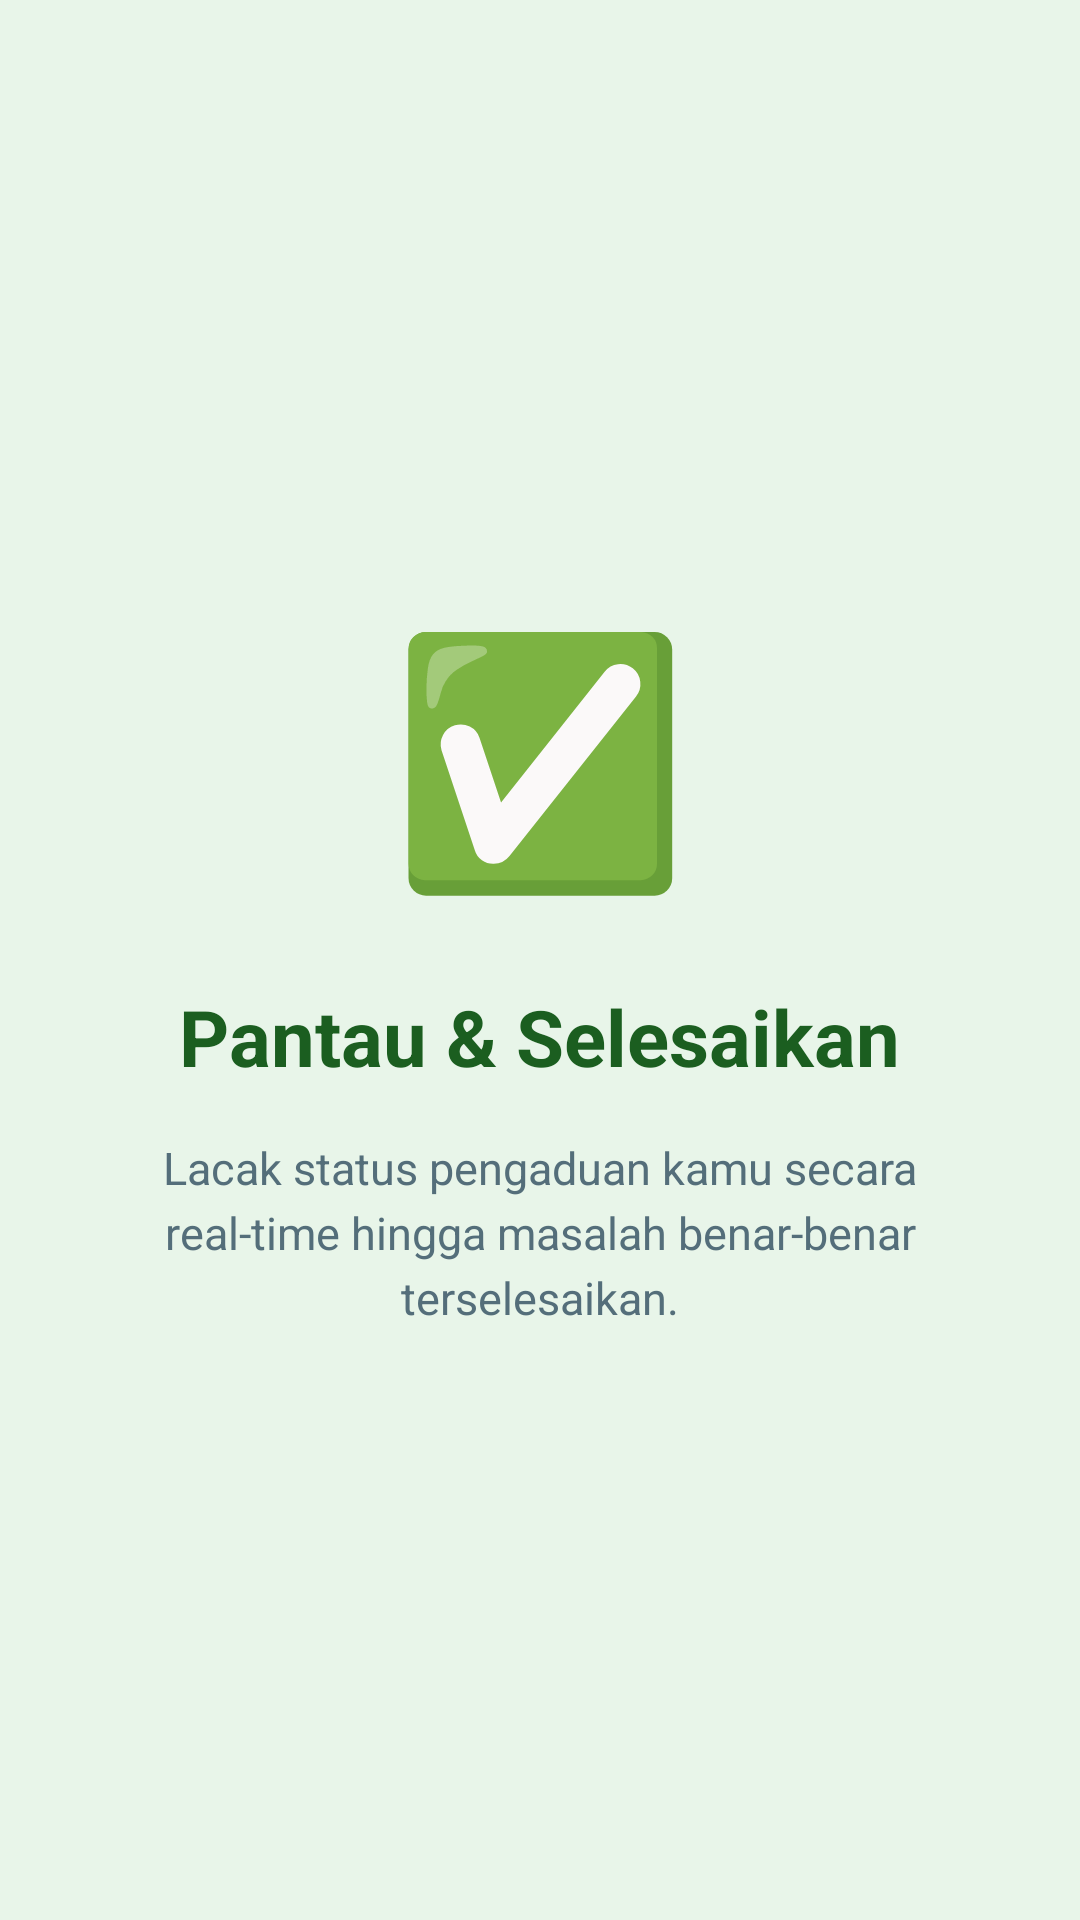

The Android layout XML behind this screen, and the referenced resources:
<!-- AndroidManifest.xml: application theme Theme.Demegflower -->
<!-- res/layout/fragment_onboarding3.xml -->
<?xml version="1.0" encoding="utf-8"?>
<LinearLayout xmlns:android="http://schemas.android.com/apk/res/android"
    android:layout_width="match_parent"
    android:layout_height="match_parent"
    android:orientation="vertical"
    android:gravity="center"
    android:background="#E8F5E9"
    android:padding="32dp">

    <TextView
        android:layout_width="wrap_content"
        android:layout_height="wrap_content"
        android:text="✅"
        android:textSize="80sp"
        android:layout_marginBottom="24dp" />

    <TextView
        android:layout_width="wrap_content"
        android:layout_height="wrap_content"
        android:text="Pantau &amp; Selesaikan"
        android:textSize="26sp"
        android:textStyle="bold"
        android:textColor="#1B5E20"
        android:gravity="center"
        android:layout_marginBottom="16dp" />

    <TextView
        android:layout_width="wrap_content"
        android:layout_height="wrap_content"
        android:text="Lacak status pengaduan kamu secara real-time hingga masalah benar-benar terselesaikan."
        android:textSize="15sp"
        android:textColor="#546E7A"
        android:gravity="center"
        android:lineSpacingExtra="4dp" />

</LinearLayout>
<!-- resources referenced by this layout -->
<resources>
  <style name="Theme.Demegflower" parent="Base.Theme.Demegflower" />
  <style name="Base.Theme.Demegflower" parent="Theme.Material3.DayNight.NoActionBar">
          
          
      </style>
</resources>
